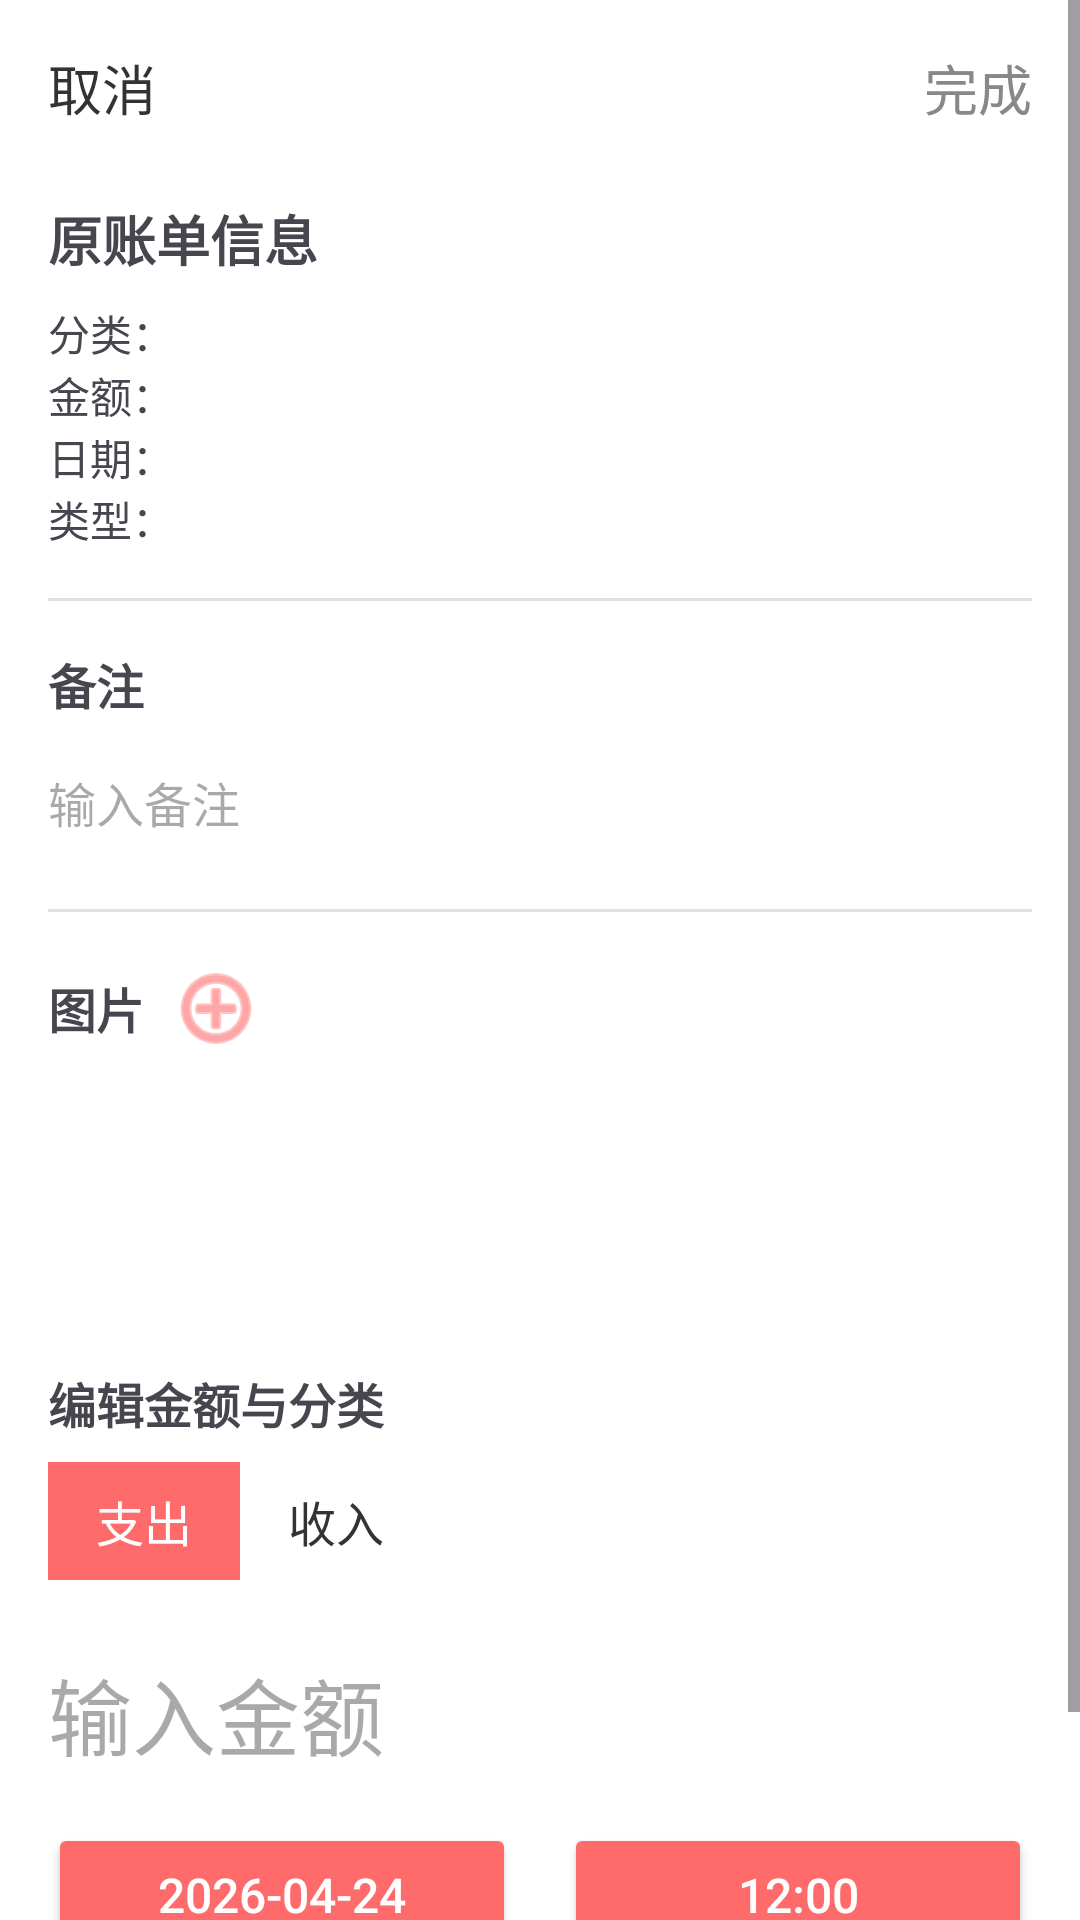

Write the Android layout XML for this screen, with the resource values it uses.
<!-- AndroidManifest.xml: application theme Theme.MyApplication -->
<!-- res/layout/fragment_edit_bill.xml -->
<?xml version="1.0" encoding="utf-8"?>
<RelativeLayout xmlns:android="http://schemas.android.com/apk/res/android"
    android:layout_width="match_parent"
    android:layout_height="match_parent">

    <ScrollView
        android:layout_width="match_parent"
        android:layout_height="match_parent"
        android:fillViewport="true"
        android:background="#FFFFFF">

        <LinearLayout
            android:layout_width="match_parent"
            android:layout_height="wrap_content"
            android:orientation="vertical"
            android:padding="16dp">

            
            <LinearLayout
                android:layout_width="match_parent"
                android:layout_height="wrap_content"
                android:orientation="horizontal"
                android:gravity="center_vertical"
                android:layout_marginBottom="24dp">

                <TextView
                    android:id="@+id/tv_cancel"
                    android:layout_width="wrap_content"
                    android:layout_height="wrap_content"
                    android:text="取消"
                    android:textSize="18sp"
                    android:textColor="#333333"/>

                <View
                    android:layout_width="0dp"
                    android:layout_height="1dp"
                    android:layout_weight="1"/>

                <TextView
                    android:id="@+id/tv_done"
                    android:layout_width="wrap_content"
                    android:layout_height="wrap_content"
                    android:text="完成"
                    android:textSize="18sp"
                    android:textColor="#888888"/>
            </LinearLayout>

            
            <TextView
                android:layout_width="wrap_content"
                android:layout_height="wrap_content"
                android:text="原账单信息"
                android:textSize="18sp"
                android:textStyle="bold"
                android:layout_marginBottom="8dp"/>

            <TextView
                android:id="@+id/tv_original_category"
                android:layout_width="wrap_content"
                android:layout_height="wrap_content"
                android:text="分类："
                android:textSize="14sp" />

            <TextView
                android:id="@+id/tv_original_amount"
                android:layout_width="wrap_content"
                android:layout_height="wrap_content"
                android:text="金额："
                android:textSize="14sp"/>

            <TextView
                android:id="@+id/tv_original_date"
                android:layout_width="wrap_content"
                android:layout_height="wrap_content"
                android:text="日期："
                android:textSize="14sp"/>

            <TextView
                android:id="@+id/tv_original_type"
                android:layout_width="wrap_content"
                android:layout_height="wrap_content"
                android:text="类型："
                android:textSize="14sp"
                android:layout_marginBottom="16dp"/>

            <View
                android:layout_width="match_parent"
                android:layout_height="1dp"
                android:background="#E0E0E0"
                android:layout_marginBottom="16dp"/>

            
            <TextView
                android:layout_width="wrap_content"
                android:layout_height="wrap_content"
                android:text="备注"
                android:textSize="16sp"
                android:textStyle="bold"
                android:layout_marginBottom="8dp"/>

            <EditText
                android:id="@+id/et_remark"
                android:layout_width="match_parent"
                android:layout_height="wrap_content"
                android:hint="输入备注"
                android:textSize="16sp"
                android:textColor="#333333"
                android:background="#00000000"
                android:maxLines="3"
                android:paddingVertical="8dp"/>

            <View
                android:layout_width="match_parent"
                android:layout_height="1dp"
                android:background="#E0E0E0"
                android:layout_marginVertical="16dp"/>

            
            <LinearLayout
                android:layout_width="match_parent"
                android:layout_height="wrap_content"
                android:orientation="horizontal"
                android:gravity="center_vertical">

                <TextView
                    android:layout_width="wrap_content"
                    android:layout_height="wrap_content"
                    android:text="图片"
                    android:textSize="16sp"
                    android:textStyle="bold"
                    android:layout_marginEnd="8dp"/>

                <ImageView
                    android:id="@+id/iv_add_img"
                    android:layout_width="32dp"
                    android:layout_height="32dp"
                    android:src="@android:drawable/ic_menu_add"
                    android:tint="#FF6B6B"/>
            </LinearLayout>

            <HorizontalScrollView
                android:layout_width="match_parent"
                android:layout_height="wrap_content"
                android:layout_marginTop="8dp">

                <LinearLayout
                    android:id="@+id/ll_img_container"
                    android:layout_width="wrap_content"
                    android:layout_height="80dp"
                    android:orientation="horizontal"
                    android:gravity="center_vertical"
                    android:padding="4dp"/>
            </HorizontalScrollView>

            
            
            
            <TextView
                android:layout_width="wrap_content"
                android:layout_height="wrap_content"
                android:text="编辑金额与分类"
                android:textSize="16sp"
                android:textStyle="bold"
                android:layout_marginTop="16dp"
                android:layout_marginBottom="8dp"/>

            <LinearLayout
                android:layout_width="match_parent"
                android:layout_height="wrap_content"
                android:orientation="horizontal"
                android:gravity="center_vertical"
                android:layout_marginBottom="16dp">

                <TextView
                    android:id="@+id/tab_expense"
                    android:layout_width="wrap_content"
                    android:layout_height="wrap_content"
                    android:text="支出"
                    android:textSize="16sp"
                    android:paddingHorizontal="16dp"
                    android:paddingVertical="8dp"
                    android:background="#FF6B6B"
                    android:textColor="#FFFFFF"/>

                <TextView
                    android:id="@+id/tab_income"
                    android:layout_width="wrap_content"
                    android:layout_height="wrap_content"
                    android:text="收入"
                    android:textSize="16sp"
                    android:paddingHorizontal="16dp"
                    android:paddingVertical="8dp"
                    android:background="@android:color/transparent"
                    android:textColor="#333333"/>
            </LinearLayout>

            <EditText
                android:id="@+id/et_amount"
                android:layout_width="match_parent"
                android:layout_height="wrap_content"
                android:hint="输入金额"
                android:inputType="numberDecimal"
                android:textSize="28sp"
                android:textColor="#333333"
                android:background="#00000000"
                android:paddingVertical="8dp"/>

            <LinearLayout
                android:layout_width="match_parent"
                android:layout_height="wrap_content"
                android:orientation="horizontal"
                android:layout_marginTop="8dp"
                android:layout_marginBottom="16dp">

                <Button
                    android:id="@+id/btn_date"
                    android:layout_width="0dp"
                    android:layout_height="wrap_content"
                    android:layout_weight="1"
                    android:text="2026-04-24"
                    android:backgroundTint="#FF6B6B"
                    android:textColor="#FFFFFF"
                    android:textSize="16sp"/>

                <Button
                    android:id="@+id/btn_time"
                    android:layout_width="0dp"
                    android:layout_height="wrap_content"
                    android:layout_weight="1"
                    android:text="12:00"
                    android:backgroundTint="#FF6B6B"
                    android:textColor="#FFFFFF"
                    android:textSize="16sp"
                    android:layout_marginStart="16dp"/>
            </LinearLayout>

            <LinearLayout
                android:id="@+id/category_container"
                android:layout_width="match_parent"
                android:layout_height="wrap_content"
                android:orientation="vertical"
                android:paddingBottom="30dp"/>
        </LinearLayout>
    </ScrollView>

    
    <FrameLayout
        android:id="@+id/img_zoom_overlay"
        android:layout_width="match_parent"
        android:layout_height="match_parent"
        android:background="#BB000000"
        android:visibility="gone">

        <ImageView
            android:id="@+id/iv_zoom"
            android:layout_width="match_parent"
            android:layout_height="match_parent"
            android:layout_gravity="center"
            android:scaleType="centerInside"/>
    </FrameLayout>
</RelativeLayout>
<!-- resources referenced by this layout -->
<resources>
  <style name="Theme.MyApplication" parent="Base.Theme.MyApplication" />
  <style name="Base.Theme.MyApplication" parent="Theme.Material3.DayNight.NoActionBar">
      </style>
</resources>
